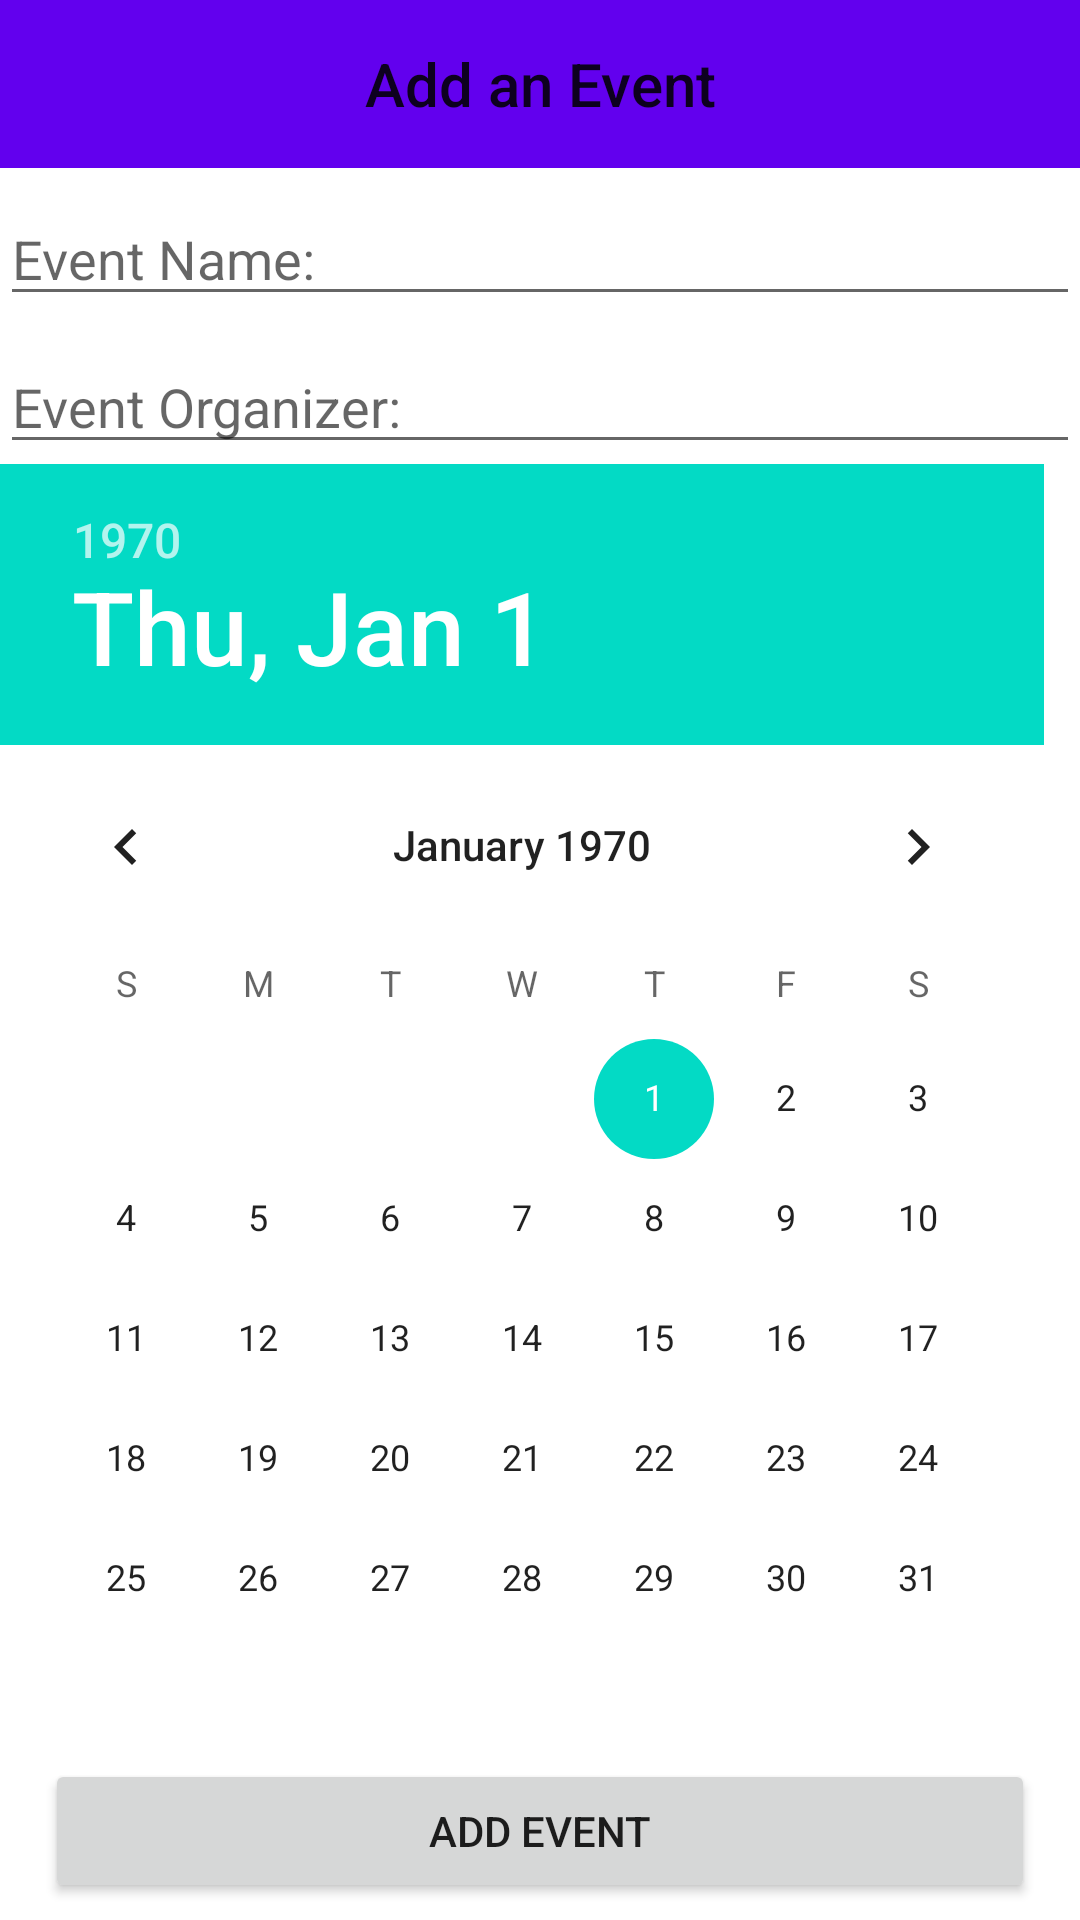

Layout XML and referenced resources for this Android screen:
<!-- AndroidManifest.xml: application theme Theme.CommunityService -->
<!-- res/layout/activity_add_event.xml -->
<?xml version="1.0" encoding="utf-8"?>
<LinearLayout
    xmlns:android="http://schemas.android.com/apk/res/android"
    xmlns:app="http://schemas.android.com/apk/res-auto"
    xmlns:tools="http://schemas.android.com/tools"

    android:id="@+id/coordinatorLayout"
    android:layout_width="match_parent"
    android:layout_height="match_parent"
    android:orientation="vertical"

    tools:context=".AddEvent">

    <com.google.android.material.appbar.AppBarLayout

        android:id="@+id/appBarLayout"
        android:layout_width="match_parent"
        android:layout_height="wrap_content"
        app:layout_constraintTop_toTopOf="parent"
        tools:layout_editor_absoluteX="0dp">

        <TextView
            android:id="@+id/title"
            android:layout_width="match_parent"
            android:layout_height="wrap_content"
            android:gravity="center"
            android:minHeight="?actionBarSize"
            android:padding="@dimen/appbar_padding"
            android:text="Add an Event"
            android:textAppearance="@style/TextAppearance.Widget.AppCompat.Toolbar.Title" />
    </com.google.android.material.appbar.AppBarLayout>

    <com.google.android.material.textfield.TextInputLayout
        android:layout_width="match_parent"
        android:layout_height="wrap_content"
        android:layout_marginTop="8dp"
        android:layout_marginStart="8dp"
        android:layout_marginEnd="8dp"
        style="@style/Widget.MaterialComponents.TextInputLayout.FilledBox">
    </com.google.android.material.textfield.TextInputLayout>
    <com.google.android.material.textfield.TextInputEditText
        android:layout_width="match_parent"
        android:layout_height="wrap_content"
        android:id="@+id/eventName"
        android:hint="Event Name:"
        tools:layout_editor_absoluteX="0dp"
        tools:layout_editor_absoluteY="101dp" />

    <com.google.android.material.textfield.TextInputLayout
        android:layout_width="match_parent"
        android:layout_height="wrap_content"
        android:layout_marginTop="8dp"
        android:layout_marginStart="8dp"
        android:layout_marginEnd="8dp"
        style="@style/Widget.MaterialComponents.TextInputLayout.FilledBox">
    </com.google.android.material.textfield.TextInputLayout>
    <com.google.android.material.textfield.TextInputEditText
        android:layout_width="match_parent"
        android:layout_height="wrap_content"
        android:id="@+id/eventOrg"
        android:hint="Event Organizer:"
        tools:layout_editor_absoluteX="0dp"
        tools:layout_editor_absoluteY="101dp" />

    <DatePicker
        android:layout_width="match_parent"
        android:layout_height="wrap_content"
        android:id="@+id/datePicker"
        android:layout_gravity="center_horizontal"
        android:spinnersShown="true"
        android:calendarViewShown="false" />

    <Button
        android:id="@+id/button"
        android:layout_width="330dp"
        android:layout_height="wrap_content"
        android:text="ADD EVENT"
        android:layout_gravity="center_horizontal"/>

</LinearLayout>
<!-- resources referenced by this layout -->
<resources>
  <style name="Theme.CommunityService" parent="Theme.MaterialComponents.DayNight.DarkActionBar">
          
          <item name="colorPrimary">@color/purple_500</item>
          <item name="colorPrimaryVariant">@color/purple_700</item>
          <item name="colorOnPrimary">@color/white</item>
          
          <item name="colorSecondary">@color/teal_200</item>
          <item name="colorSecondaryVariant">@color/teal_700</item>
          <item name="colorOnSecondary">@color/black</item>
          
          <item name="android:statusBarColor" tools:targetApi="l">?attr/colorPrimaryVariant</item>
          
      </style>
  <!-- not gathered from this repository: default colours our renderer supplied (Android Studio template values) -->
  <color name="purple_500">#FF6200EE</color>
  <color name="purple_700">#FF3700B3</color>
  <color name="teal_200">#FF03DAC5</color>
  <color name="teal_700">#FF018786</color>
  <color name="black">#FF000000</color>
  <color name="white">#FFFFFFFF</color>
</resources>
